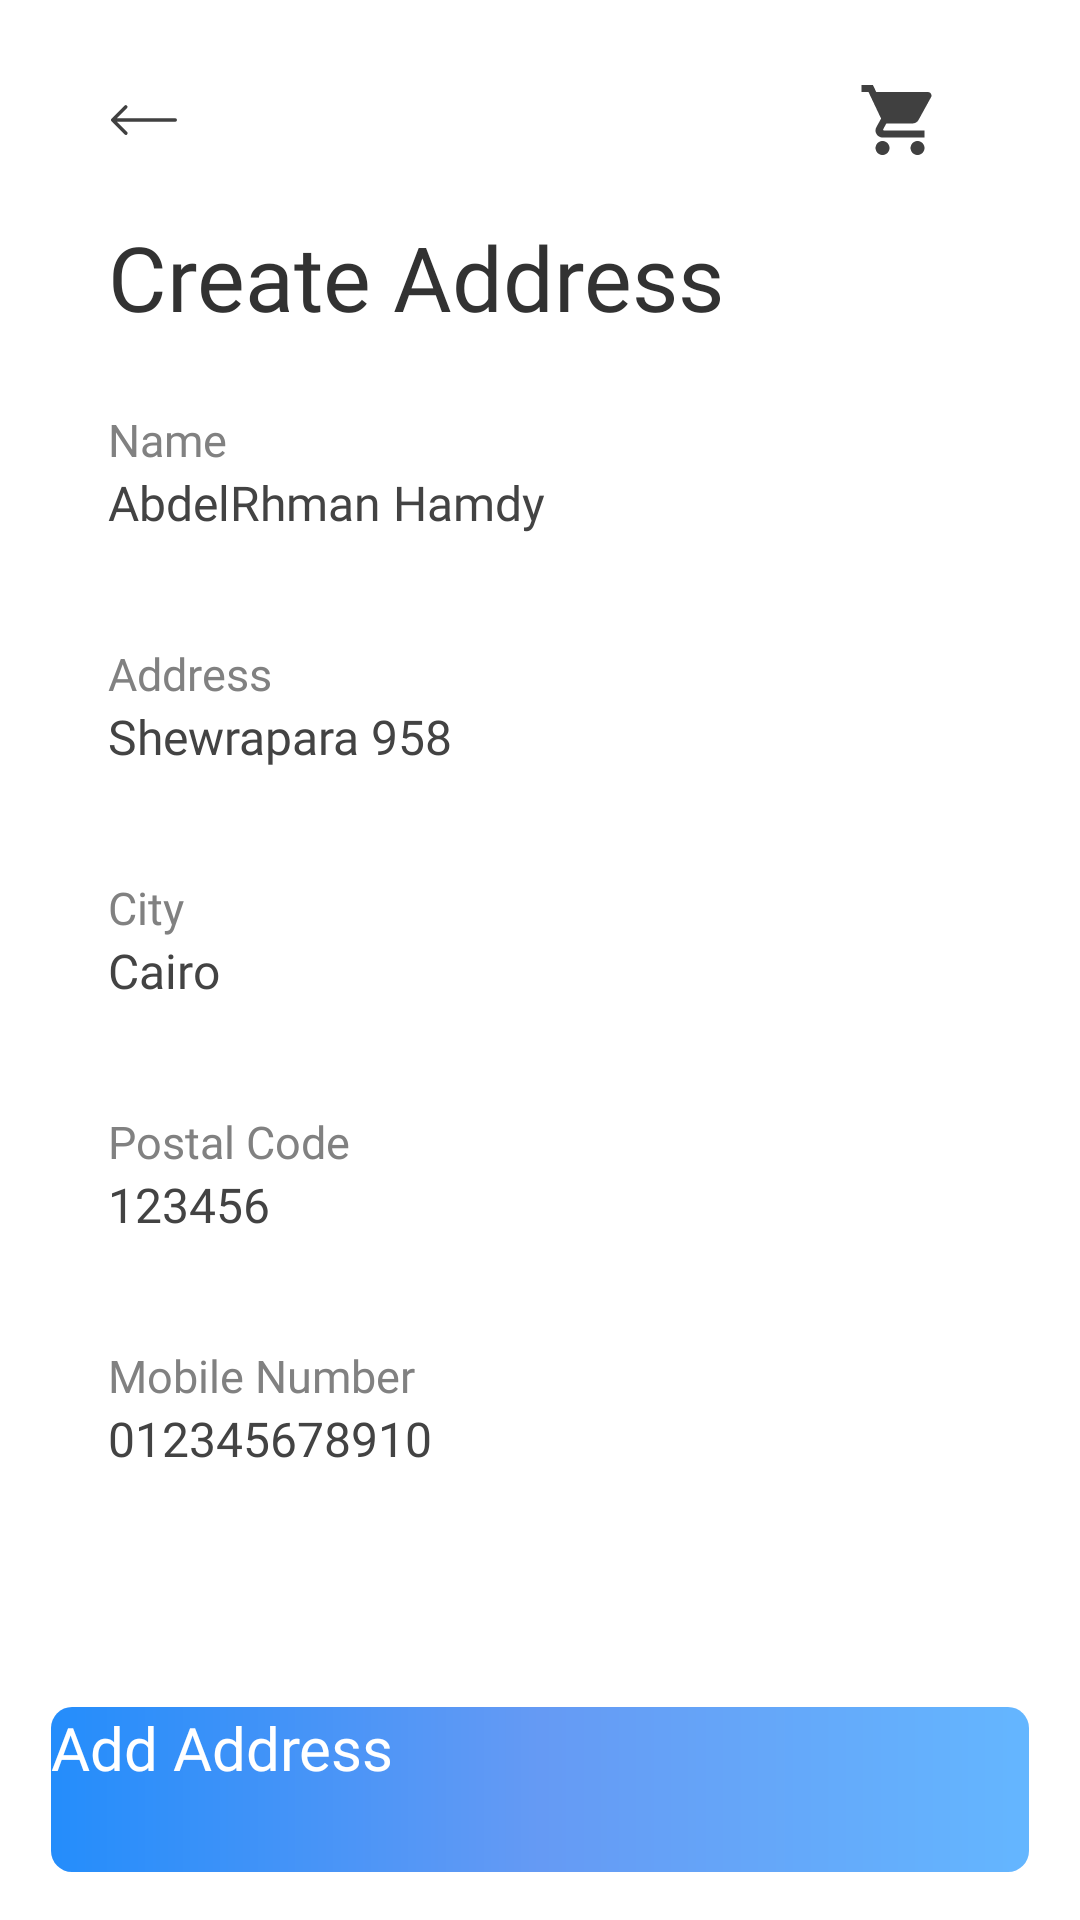

Android layout source for this screen:
<!-- AndroidManifest.xml: application theme Theme.App.Starting -->
<!-- res/layout/fragment_create_address.xml -->
<?xml version="1.0" encoding="utf-8"?>
<layout xmlns:android="http://schemas.android.com/apk/res/android"
    xmlns:app="http://schemas.android.com/apk/res-auto"
    xmlns:tools="http://schemas.android.com/tools">

    <data>

    </data>

    <androidx.constraintlayout.widget.ConstraintLayout
        android:layout_width="match_parent"
        android:layout_height="match_parent"
        tools:context=".ui.fragments.CreateAddressFragment">

        <androidx.appcompat.widget.AppCompatImageView
            android:id="@+id/address_img_back"
            android:layout_width="48dp"
            android:layout_height="48dp"
            android:layout_marginStart="@dimen/back_button_margin_left_1"
            android:layout_marginLeft="@dimen/back_button_margin_left_1"
            android:layout_marginTop="@dimen/back_button_margin_top"
            android:background="?attr/selectableItemBackgroundBorderless"
            android:paddingLeft="12dp"
            android:paddingTop="19dp"
            android:paddingRight="12dp"
            android:paddingBottom="19dp"
            app:layout_constraintStart_toStartOf="parent"
            app:layout_constraintTop_toTopOf="parent"
            app:srcCompat="@drawable/ic_back_button_dark" />

        <androidx.appcompat.widget.AppCompatImageView
            android:id="@+id/address_img_search"
            android:layout_width="48dp"
            android:layout_height="48dp"
            android:layout_marginEnd="16dp"
            android:layout_marginRight="16dp"
            android:background="?attr/selectableItemBackgroundBorderless"
            android:padding="14dp"
            app:layout_constraintBottom_toTopOf="@+id/address_img_back"
            app:layout_constraintEnd_toStartOf="@+id/address_img_cart"
            app:layout_constraintTop_toBottomOf="@+id/address_img_back"
            app:srcCompat="@drawable/ic_search_dark" />

        <androidx.appcompat.widget.AppCompatImageView
            android:id="@+id/address_img_cart"
            android:layout_width="48dp"
            android:layout_height="48dp"
            android:background="?attr/selectableItemBackgroundBorderless"
            android:padding="10dp"
            app:layout_constraintBottom_toTopOf="@+id/address_img_search"
            app:layout_constraintEnd_toStartOf="@+id/address_guideline_end"
            app:layout_constraintTop_toBottomOf="@+id/address_img_search"
            app:srcCompat="@drawable/ic_shopping_cart" />


        <TextView
            android:id="@+id/address_txt_title"
            style="@style/title"
            android:layout_marginTop="@dimen/title_margin_top"
            android:text="@string/address_title"
            app:layout_constraintStart_toStartOf="@+id/address_guideline_start"
            app:layout_constraintTop_toBottomOf="@+id/address_img_back" />


        <ScrollView
            android:layout_width="0dp"
            android:layout_height="wrap_content"
            android:layout_marginTop="@dimen/address_body_margin_top"
            app:layout_constraintEnd_toStartOf="@+id/address_guideline_end"
            app:layout_constraintStart_toStartOf="@+id/address_guideline_start"
            app:layout_constraintTop_toBottomOf="@id/address_txt_title">

            <include
                layout="@layout/create_address_body"
                android:layout_width="match_parent"
                android:layout_height="wrap_content" />

        </ScrollView>


        <Button
            android:id="@+id/address_btn_add_address"
            style="@style/third_button"
            android:text="@string/address_add"
            app:layout_constraintBottom_toBottomOf="parent"
            app:layout_constraintEnd_toStartOf="@+id/address_guideline_end"
            app:layout_constraintHorizontal_bias="0.5"
            app:layout_constraintStart_toStartOf="@+id/address_guideline_start" />

        <androidx.constraintlayout.widget.Guideline
            android:id="@+id/address_guideline_start"
            android:layout_width="wrap_content"
            android:layout_height="wrap_content"
            android:orientation="vertical"
            app:layout_constraintGuide_begin="@dimen/guideline_margin_1" />

        <androidx.constraintlayout.widget.Guideline
            android:id="@+id/address_guideline_end"
            android:layout_width="wrap_content"
            android:layout_height="wrap_content"
            android:orientation="vertical"
            app:layout_constraintGuide_end="@dimen/guideline_margin_1" />

    </androidx.constraintlayout.widget.ConstraintLayout>
</layout>
<!-- res/layout/create_address_body.xml (included above) -->
<?xml version="1.0" encoding="utf-8"?>
<androidx.constraintlayout.widget.ConstraintLayout xmlns:android="http://schemas.android.com/apk/res/android"
    xmlns:app="http://schemas.android.com/apk/res-auto"
    android:layout_width="match_parent"
    android:layout_height="wrap_content">


    <TextView
        android:id="@+id/profile_txt_name"
        style="@style/Label"
        android:text="@string/address_name"
        app:layout_constraintStart_toStartOf="parent"
        app:layout_constraintTop_toTopOf="parent" />

    <EditText
        android:id="@+id/profile_edit_name"
        style="@style/EditText"
        android:inputType="textEmailAddress"
        android:text="@string/sign_edit_name"
        app:layout_constraintEnd_toEndOf="parent"
        app:layout_constraintStart_toStartOf="parent"
        app:layout_constraintTop_toBottomOf="@+id/profile_txt_name" />


    <TextView
        android:id="@+id/profile_txt_address"
        style="@style/Label"
        android:layout_marginTop="@dimen/address_body_txt_margin_top"
        android:text="@string/address_street"
        app:layout_constraintStart_toStartOf="parent"
        app:layout_constraintTop_toBottomOf="@+id/profile_edit_name" />


    <EditText
        android:id="@+id/profile_edit_address"
        style="@style/EditText"
        android:inputType="text"
        android:text="Shewrapara 958"
        app:layout_constraintEnd_toEndOf="parent"
        app:layout_constraintStart_toStartOf="parent"
        app:layout_constraintTop_toBottomOf="@+id/profile_txt_address" />


    <TextView
        android:id="@+id/profile_txt_city"
        style="@style/Label"
        android:layout_marginTop="@dimen/address_body_txt_margin_top"
        android:text="@string/address_city"
        app:layout_constraintStart_toStartOf="parent"
        app:layout_constraintTop_toBottomOf="@+id/profile_edit_address" />

    <EditText
        android:id="@+id/profile_edit_city"
        style="@style/EditText"
        android:inputType="text"
        android:text="Cairo"
        app:layout_constraintEnd_toEndOf="parent"
        app:layout_constraintStart_toStartOf="parent"
        app:layout_constraintTop_toBottomOf="@+id/profile_txt_city" />


    <TextView
        android:id="@+id/profile_txt_email"
        style="@style/Label"
        android:layout_marginTop="@dimen/address_body_txt_margin_top"
        android:text="@string/address_postal"
        app:layout_constraintStart_toStartOf="parent"
        app:layout_constraintTop_toBottomOf="@+id/profile_edit_city" />

    <EditText
        android:id="@+id/profile_edit_email"
        style="@style/EditText"
        android:inputType="number"
        android:text="123456"
        app:layout_constraintEnd_toEndOf="parent"
        app:layout_constraintStart_toStartOf="parent"
        app:layout_constraintTop_toBottomOf="@+id/profile_txt_email" />


    <TextView
        android:id="@+id/profile_txt_mobile"
        style="@style/Label"
        android:layout_marginTop="@dimen/address_body_txt_margin_top"
        android:text="@string/address_phone"
        app:layout_constraintStart_toStartOf="parent"
        app:layout_constraintTop_toBottomOf="@+id/profile_edit_email" />

    <EditText
        android:id="@+id/profile_edit_mobile"
        style="@style/EditText"
        android:inputType="phone"
        android:text="012345678910"
        app:layout_constraintEnd_toEndOf="parent"
        app:layout_constraintStart_toStartOf="parent"
        app:layout_constraintTop_toBottomOf="@+id/profile_txt_mobile" />

</androidx.constraintlayout.widget.ConstraintLayout>
<!-- resources referenced by this layout -->
<resources>
  <dimen name="address_body_margin_top">24dp</dimen>
  <dimen name="address_body_txt_margin_top">16dp</dimen>
  <dimen name="back_button_margin_left_1">24dp</dimen>
  <dimen name="back_button_margin_top">16dp</dimen>
  <dimen name="guideline_margin_1">36dp</dimen>
  <dimen name="title_margin_top">8dp</dimen>
  <string name="address_add">Add Address</string>
  <string name="address_city">City</string>
  <string name="address_name">@string/sign_name</string>
  <string name="address_phone">Mobile Number</string>
  <string name="address_postal">Postal Code</string>
  <string name="address_street">Address</string>
  <string name="address_title">Create Address</string>
  <string name="sign_edit_name">AbdelRhman Hamdy</string>
  <style name="Label" parent="Text">
          <item name="android:textColor">@color/third_color</item>
          <item name="android:textSize">@dimen/edit_text_label_text_size</item>
      </style>
  <style name="third_button" parent="first_button">
          <item name="android:layout_width">326dp</item>
          <item name="android:layout_height">55dp</item>
          <item name="android:layout_marginBottom">@dimen/button_margin_bottom</item>
          <item name="android:textSize">20sp</item>
      </style>
  <style name="title">
          <item name="android:layout_width">wrap_content</item>
          <item name="android:layout_height">wrap_content</item>
          <item name="android:fontFamily">@font/segoeui</item>
          <item name="android:textColor">@color/primaryText</item>
          <item name="android:textSize">30sp</item>
      </style>
  <color name="colorAccent">#404040</color>
  <color name="secondaryText">#434343</color>
  <dimen name="edit_text_text_size">16sp</dimen>
  <color name="divider_color">#D8D8D8</color>
  <style name="Text">
          <item name="android:layout_width">wrap_content</item>
          <item name="android:layout_height">wrap_content</item>
          <item name="android:fontFamily">@font/segoeui</item>
      </style>
  <color name="third_color">#818181</color>
  <dimen name="edit_text_label_text_size">15sp</dimen>
  <style name="first_button">
          <item name="android:layout_width">245dp</item>
          <item name="android:layout_height">49dp</item>
          <item name="android:background">@drawable/button_background</item>
          <item name="android:fontFamily">@font/segoeui</item>
          <item name="android:textColor">@android:color/white</item>
          <item name="android:textSize">16sp</item>
          <item name="android:textAllCaps">false</item>
      </style>
  <dimen name="button_margin_bottom">16dp</dimen>
  <color name="primaryText">#323232</color>
  <color name="splash_background">@android:color/white</color>
  <style name="Theme.App" parent="Theme.AppCompat.Light.NoActionBar">
          
          <item name="colorPrimary">@color/colorPrimary</item>
          <item name="colorPrimaryDark">@color/colorPrimaryDark</item>
          <item name="colorAccent">@color/colorAccent</item>
      </style>
  <!-- drawable button_background (drawable) -->
  <?xml version="1.0" encoding="utf-8"?>
  <shape xmlns:android="http://schemas.android.com/apk/res/android"
      android:shape="rectangle">
      <gradient
          android:centerColor="@color/gradientCenterColor"
          android:endColor="@color/gradientEndColor"
          android:startColor="@color/gradientStartColor" />
  
      <corners android:radius="7dp" />
  
  </shape>
  <color name="colorPrimary">#667EEA</color>
  <color name="colorPrimaryDark">@color/gradientStartColor</color>
  <color name="gradientCenterColor">#659AF4</color>
  <color name="gradientEndColor">#64B6FF</color>
  <color name="gradientStartColor">#248DFB</color>
</resources>
